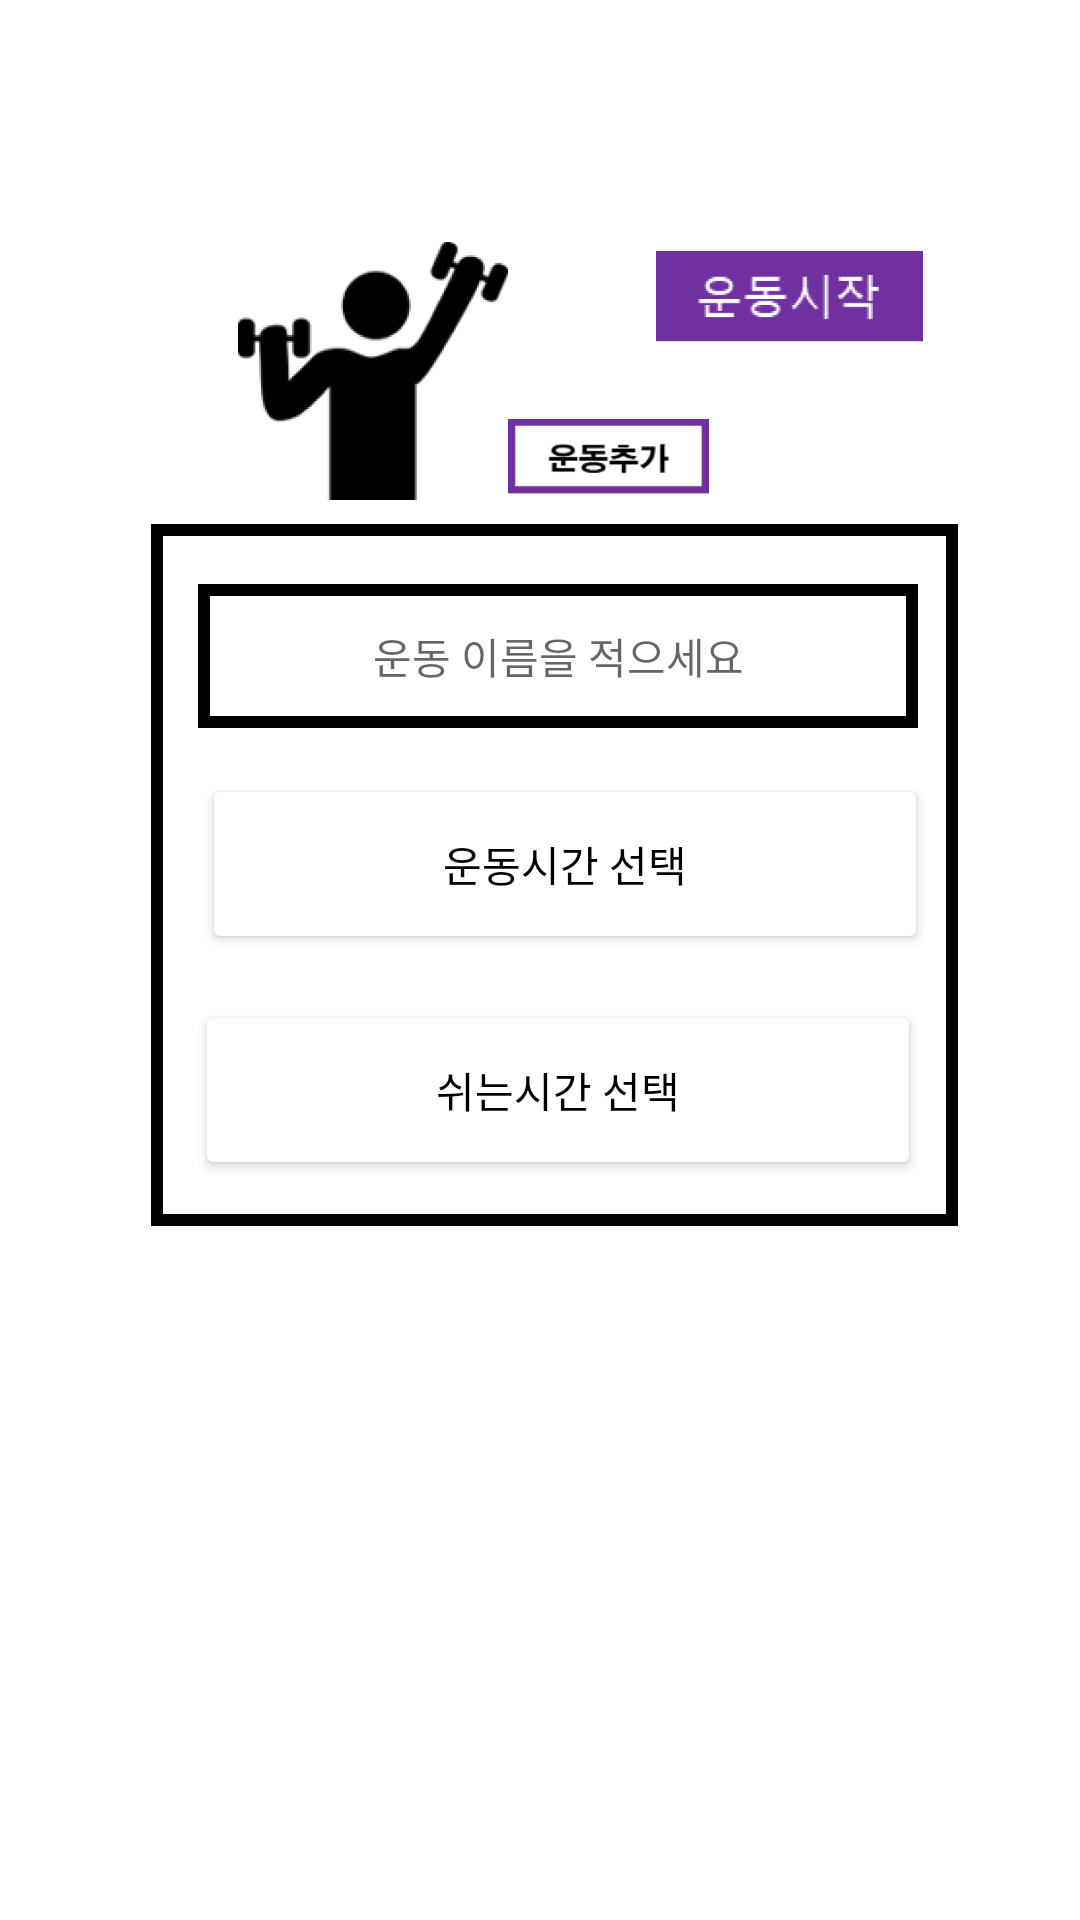

The Android layout XML behind this screen, and the referenced resources:
<!-- AndroidManifest.xml: application theme Theme.ObjectOrientedPJ10 -->
<!-- res/layout/fragment_exercise.xml -->
<?xml version="1.0" encoding="utf-8"?>
<androidx.constraintlayout.widget.ConstraintLayout xmlns:android="http://schemas.android.com/apk/res/android"
    xmlns:app="http://schemas.android.com/apk/res-auto"
    xmlns:tools="http://schemas.android.com/tools"
    android:layout_width="match_parent"
    android:layout_height="match_parent"
    android:background="@color/white"
    tools:context=".MainActivity">


    <TextView
        android:id="@+id/whiteBoard"
        android:layout_width="431dp"
        android:layout_height="744dp"
        android:layout_marginTop="120dp"
        android:background="@color/white"
        android:textAppearance="@style/TextAppearance.AppCompat.Display4"
        app:layout_constraintBottom_toBottomOf="parent"
        app:layout_constraintEnd_toEndOf="parent"
        app:layout_constraintStart_toStartOf="parent"
        app:layout_constraintTop_toTopOf="parent"
        app:layout_constraintVertical_bias="0.538" />

    <Button
            android:id="@+id/SetCount"
            android:layout_width="242dp"
            android:layout_height="60dp"
            android:backgroundTint="@color/white"
            android:text="쉬는시간 선택"
            android:textColor="@color/black"
            app:cornerRadius="0dp"
            app:layout_constraintBottom_toBottomOf="@+id/SetBox"
            app:layout_constraintEnd_toEndOf="@+id/SetBox"
            app:layout_constraintHorizontal_bias="0.549"
            app:layout_constraintStart_toStartOf="@+id/SetBox"
            app:layout_constraintTop_toBottomOf="@+id/SetTime"
            app:strokeColor="@color/black"
            app:strokeWidth="4dp" />

        <TextView
            android:id="@+id/SetBox"
            android:layout_width="269dp"
            android:layout_height="234dp"
            android:layout_marginBottom="335dp"
            android:background="@drawable/edge"
            app:layout_constraintBottom_toBottomOf="@+id/whiteBoard"
            app:layout_constraintEnd_toEndOf="@+id/whiteBoard"
            app:layout_constraintHorizontal_bias="0.529"
            app:layout_constraintStart_toStartOf="@+id/whiteBoard"
            app:layout_constraintTop_toTopOf="@+id/whiteBoard"
            app:layout_constraintVertical_bias="1.0" />

        <Button
            android:id="@+id/SetTime"
            android:layout_width="242dp"
            android:layout_height="60dp"
            android:backgroundTint="@color/white"
            android:text="운동시간 선택"
            android:textColor="@color/black"
            app:cornerRadius="0dp"
            app:layout_constraintBottom_toTopOf="@+id/SetCount"
            app:layout_constraintEnd_toEndOf="@+id/SetBox"
            app:layout_constraintHorizontal_bias="0.625"
            app:layout_constraintStart_toStartOf="@+id/SetBox"
            app:layout_constraintTop_toBottomOf="@+id/setName"
            app:strokeColor="#000000"
            app:strokeWidth="4dp" />


        <ImageView
            android:id="@+id/addButton"
            android:layout_width="67dp"
            android:layout_height="25dp"
            android:layout_marginTop="140dp"
            app:layout_constraintEnd_toEndOf="@+id/whiteBoard"
            app:layout_constraintHorizontal_bias="0.0"
            app:layout_constraintStart_toEndOf="@+id/exercisingPerson"
            app:layout_constraintTop_toTopOf="@+id/whiteBoard"
            app:srcCompat="@drawable/addbutton" />

    <ImageView
        android:id="@+id/exercisingPerson"
        android:layout_width="90dp"
        android:layout_height="92dp"
        android:layout_marginStart="61dp"
        android:layout_marginTop="78dp"
        android:contentDescription="TODO"
        app:layout_constraintEnd_toEndOf="@+id/whiteBoard"
        app:layout_constraintHorizontal_bias="0.075"
        app:layout_constraintStart_toStartOf="parent"
        app:layout_constraintTop_toTopOf="@+id/whiteBoard"
        app:srcCompat="@drawable/exercise" />

    <ImageView
        android:id="@+id/startButton"
        android:layout_width="89dp"
        android:layout_height="34dp"
        android:layout_marginTop="84dp"
        android:layout_marginEnd="88dp"
        app:layout_constraintEnd_toEndOf="@+id/whiteBoard"
        app:layout_constraintTop_toTopOf="@+id/whiteBoard"
        app:srcCompat="@drawable/startbutton" />

        <EditText
            android:id="@+id/setName"
            android:layout_width="240dp"
            android:layout_height="48dp"
            android:layout_marginTop="20dp"
            android:background="@drawable/edge"
            android:ems="10"
            android:gravity="center"
            android:hint="운동 이름을 적으세요"
            android:inputType="textPersonName"
            android:textAlignment="center"
            android:textColor="@color/black"
            android:textSize="14sp"
            app:layout_constraintEnd_toEndOf="@+id/SetBox"
            app:layout_constraintHorizontal_bias="0.54"
            app:layout_constraintStart_toStartOf="@+id/SetBox"
            app:layout_constraintTop_toTopOf="@+id/SetBox" />

    <ScrollView
        android:layout_width="match_parent"
        android:layout_height="300dp"
        app:layout_constraintTop_toBottomOf="@+id/SetBox"
        tools:layout_editor_absoluteX="0dp">

        <LinearLayout
            android:layout_width="match_parent"
            android:layout_height="wrap_content"
            android:orientation="vertical">

            <androidx.recyclerview.widget.RecyclerView
                android:id="@+id/rec_exercise"
                android:layout_width="match_parent"
                android:layout_height="290dp" />
        </LinearLayout>
    </ScrollView>

</androidx.constraintlayout.widget.ConstraintLayout>
<!-- resources referenced by this layout -->
<resources>
  <!-- drawable addbutton: png bitmap (drawable-v24, 3852 bytes) -->
  <!-- drawable edge (drawable-v24) -->
  <?xml version="1.0" encoding="utf-8"?>
  <selector xmlns:android="http://schemas.android.com/apk/res/android">
  <item>
      <shape android:shape="rectangle">
          <stroke android:width="4dp" android:color="#000000"/>
          <solid android:color="#FFFFFFFF"/>
      </shape>
  </item>
  </selector>
  <!-- drawable exercise: png bitmap (drawable-v24, 15832 bytes) -->
  <!-- drawable startbutton: png bitmap (drawable-v24, 5362 bytes) -->
  <style name="Theme.ObjectOrientedPJ10" parent="Theme.MaterialComponents.DayNight.DarkActionBar">
          
          <item name="colorPrimary">@color/purple_500</item>
          <item name="colorPrimaryVariant">@color/purple_700</item>
          <item name="colorOnPrimary">@color/white</item>
          
          <item name="colorSecondary">@color/teal_200</item>
          <item name="colorSecondaryVariant">@color/teal_700</item>
          <item name="colorOnSecondary">@color/black</item>
          
          <item name="android:statusBarColor">?attr/colorPrimaryVariant</item>
          
      </style>
  <!-- not gathered from this repository: default colours our renderer supplied (Android Studio template values) -->
  <color name="purple_500">#FF6200EE</color>
  <color name="purple_700">#FF3700B3</color>
  <color name="teal_200">#FF03DAC5</color>
  <color name="teal_700">#FF018786</color>
  <color name="black">#FF000000</color>
  <color name="white">#FFFFFFFF</color>
</resources>
